Run: headless pygame with SDL's dummy video driver; simulated clock (each Clock.tick advances the game by its frame time, no real sleeping); random seed 0; keys injected as events and as key.get_pressed() state; no mouse input.
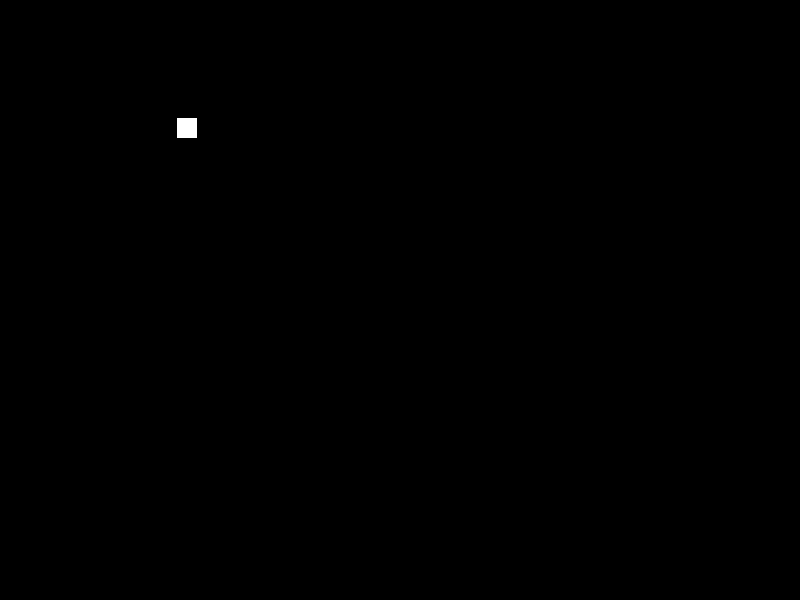
Frame 1 of 4 · flips 1–60 · no input
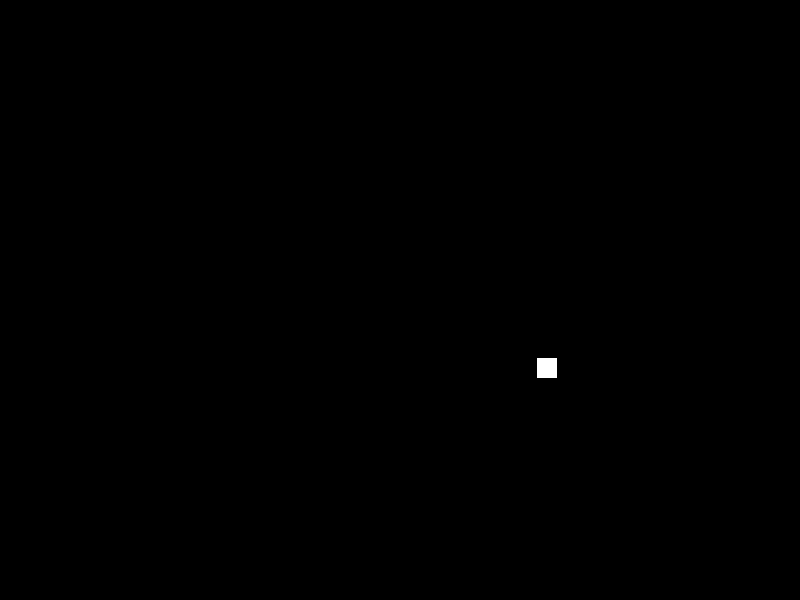
Frame 2 of 4 · flips 61–180 · tapped SPACE, RETURN · held RIGHT (→), D
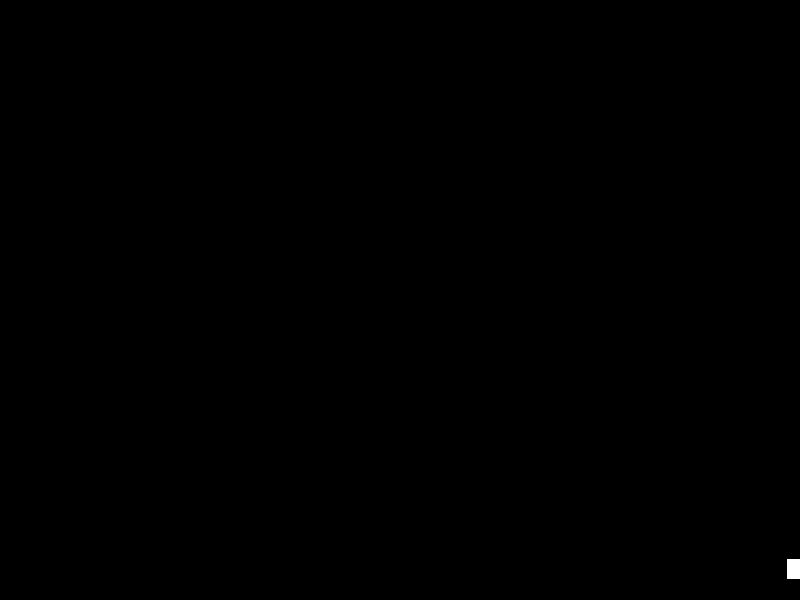
Frame 3 of 4 · flips 181–300 · held DOWN (↓), S
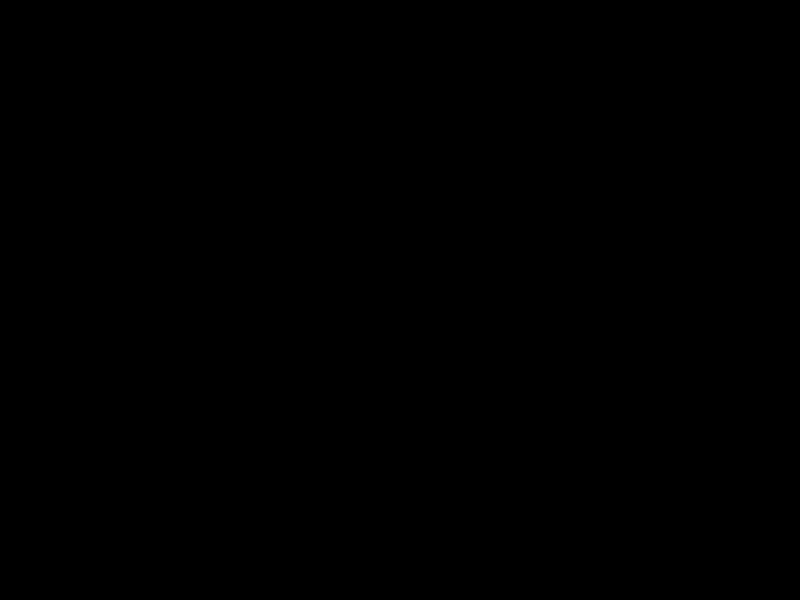
Frame 4 of 4 · flips 301–420 · held LEFT (←), A, UP (↑), W

The pygame program that drew these frames:

import pygame, sys, random
from pygame.constants import QUIT

# -- GAME CONSTANTS
WIDTH = 800
HEIGHT = 600
FPS = pygame.time.Clock()
COLOR_WHITE = (255,255,255)
COLOR_BLACK = (0,0,0)
PLAYER_WIDTH = 20
PLAYER_HEIGHT = 20

# -- GAME SETTINGS
main_display = pygame.display.set_mode((WIDTH, HEIGHT))
player_size = ((PLAYER_WIDTH, PLAYER_HEIGHT))
player = pygame.Surface(player_size)
player.fill(COLOR_WHITE)
player_rect = player.get_rect()
player_speed = [3, 2]

# -- GAME PROCESS
pygame.init()

playing = True

while playing:  

    FPS.tick(1200)

    for event in pygame.event.get(): 
        if event.type == QUIT: 
            palying = False

    main_display.fill(COLOR_BLACK)

    if player_rect.bottom >= HEIGHT:
        #player_speed[1] = -player_speed[1]
        player_speed = random.choice(([1, -1], [-1, -1]))

    if player_rect.right >= WIDTH:
        #player_speed[0] = -player_speed[0]
        player_speed = random.choice(([-1, 1], [1, 1]))
    if player_rect.top < 0:
        #player_speed[1] = -player_speed[1]
        player_speed = random.choice(([-1, -1], [-1, 1]))
    if player_rect.left < 0:
        #player_speed[0] = -player_speed[0]
        player_speed = random.choice(([1, 1], [1, -1]))

    main_display.blit(player, player_rect)

    player_rect = player_rect.move(player_speed)

    pygame.display.flip()


pygame.display.quit()
pygame.quit()
sys.exit()
exit()
